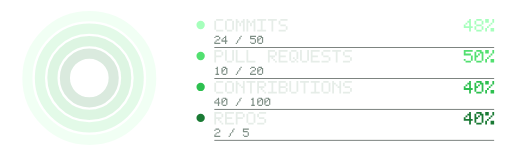
t = 0.00 s
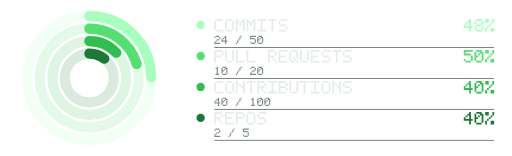
t = 0.36 s
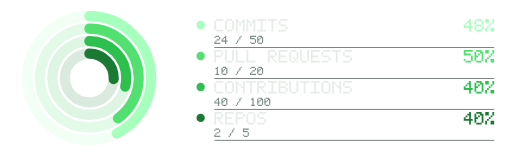
t = 0.73 s
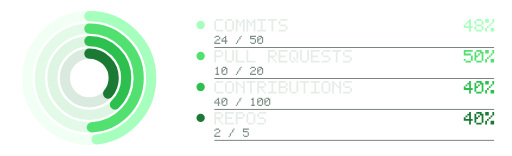
t = 1.20 s
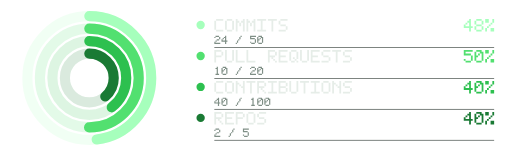
t = 1.46 s
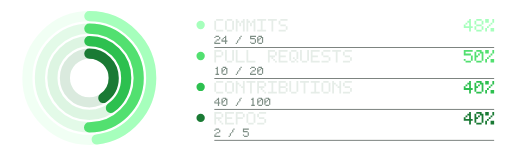
t = 1.95 s

The animated SVG that drew these frames (rendered in a browser with its animation timeline set to each time). Animation: 4 SMIL elements (animate=4); one cycle of 1.95 s.

<svg xmlns="http://www.w3.org/2000/svg" width="860" height="262" viewBox="0 -6 860 262" role="img" aria-label="activity rings"><title>activity rings</title><circle cx="150" cy="125" r="104" fill="none" stroke="#a6ffbc" stroke-opacity="0.16" stroke-width="17"/><circle cx="150" cy="125" r="104" fill="none" stroke="#a6ffbc" stroke-width="17" stroke-linecap="round" stroke-dasharray="653.45" stroke-dashoffset="339.79" transform="rotate(-90 150 125)"><animate attributeName="stroke-dashoffset" from="653.45" to="339.79" dur="1.2s" calcMode="spline" keySplines="0.25 0.1 0.25 1" keyTimes="0;1" fill="freeze"/></circle><circle cx="150" cy="125" r="83" fill="none" stroke="#52e070" stroke-opacity="0.16" stroke-width="17"/><circle cx="150" cy="125" r="83" fill="none" stroke="#52e070" stroke-width="17" stroke-linecap="round" stroke-dasharray="521.5" stroke-dashoffset="260.75" transform="rotate(-90 150 125)"><animate attributeName="stroke-dashoffset" from="521.5" to="260.75" dur="1.45s" calcMode="spline" keySplines="0.25 0.1 0.25 1" keyTimes="0;1" fill="freeze"/></circle><circle cx="150" cy="125" r="62" fill="none" stroke="#2dc04f" stroke-opacity="0.16" stroke-width="17"/><circle cx="150" cy="125" r="62" fill="none" stroke="#2dc04f" stroke-width="17" stroke-linecap="round" stroke-dasharray="389.56" stroke-dashoffset="233.74" transform="rotate(-90 150 125)"><animate attributeName="stroke-dashoffset" from="389.56" to="233.74" dur="1.7s" calcMode="spline" keySplines="0.25 0.1 0.25 1" keyTimes="0;1" fill="freeze"/></circle><circle cx="150" cy="125" r="41" fill="none" stroke="#1a7a34" stroke-opacity="0.16" stroke-width="17"/><circle cx="150" cy="125" r="41" fill="none" stroke="#1a7a34" stroke-width="17" stroke-linecap="round" stroke-dasharray="257.61" stroke-dashoffset="154.57" transform="rotate(-90 150 125)"><animate attributeName="stroke-dashoffset" from="257.61" to="154.57" dur="1.95s" calcMode="spline" keySplines="0.25 0.1 0.25 1" keyTimes="0;1" fill="freeze"/></circle><rect x="330" y="29" width="14" height="14" rx="7" fill="#a6ffbc"/><path fill="#e6ede8" d="M363 26h3v3h-3zM366 26h3v3h-3zM369 26h3v3h-3zM372 26h3v3h-3zM360 29h3v3h-3zM360 32h3v3h-3zM360 35h3v3h-3zM360 38h3v3h-3zM360 41h3v3h-3zM363 44h3v3h-3zM366 44h3v3h-3zM369 44h3v3h-3zM372 44h3v3h-3zM381 26h3v3h-3zM384 26h3v3h-3zM387 26h3v3h-3zM378 29h3v3h-3zM390 29h3v3h-3zM378 32h3v3h-3zM390 32h3v3h-3zM378 35h3v3h-3zM390 35h3v3h-3zM378 38h3v3h-3zM390 38h3v3h-3zM378 41h3v3h-3zM390 41h3v3h-3zM381 44h3v3h-3zM384 44h3v3h-3zM387 44h3v3h-3zM396 26h3v3h-3zM408 26h3v3h-3zM396 29h3v3h-3zM399 29h3v3h-3zM405 29h3v3h-3zM408 29h3v3h-3zM396 32h3v3h-3zM402 32h3v3h-3zM408 32h3v3h-3zM396 35h3v3h-3zM402 35h3v3h-3zM408 35h3v3h-3zM396 38h3v3h-3zM408 38h3v3h-3zM396 41h3v3h-3zM408 41h3v3h-3zM396 44h3v3h-3zM408 44h3v3h-3zM414 26h3v3h-3zM426 26h3v3h-3zM414 29h3v3h-3zM417 29h3v3h-3zM423 29h3v3h-3zM426 29h3v3h-3zM414 32h3v3h-3zM420 32h3v3h-3zM426 32h3v3h-3zM414 35h3v3h-3zM420 35h3v3h-3zM426 35h3v3h-3zM414 38h3v3h-3zM426 38h3v3h-3zM414 41h3v3h-3zM426 41h3v3h-3zM414 44h3v3h-3zM426 44h3v3h-3zM432 26h3v3h-3zM435 26h3v3h-3zM438 26h3v3h-3zM441 26h3v3h-3zM444 26h3v3h-3zM438 29h3v3h-3zM438 32h3v3h-3zM438 35h3v3h-3zM438 38h3v3h-3zM438 41h3v3h-3zM432 44h3v3h-3zM435 44h3v3h-3zM438 44h3v3h-3zM441 44h3v3h-3zM444 44h3v3h-3zM450 26h3v3h-3zM453 26h3v3h-3zM456 26h3v3h-3zM459 26h3v3h-3zM462 26h3v3h-3zM456 29h3v3h-3zM456 32h3v3h-3zM456 35h3v3h-3zM456 38h3v3h-3zM456 41h3v3h-3zM456 44h3v3h-3zM471 26h3v3h-3zM474 26h3v3h-3zM477 26h3v3h-3zM480 26h3v3h-3zM468 29h3v3h-3zM468 32h3v3h-3zM471 35h3v3h-3zM474 35h3v3h-3zM477 35h3v3h-3zM480 38h3v3h-3zM480 41h3v3h-3zM468 44h3v3h-3zM471 44h3v3h-3zM474 44h3v3h-3zM477 44h3v3h-3z"/><path fill="#7f8f86" d="M362 54h2v2h-2zM364 54h2v2h-2zM366 54h2v2h-2zM360 56h2v2h-2zM368 56h2v2h-2zM368 58h2v2h-2zM364 60h2v2h-2zM366 60h2v2h-2zM362 62h2v2h-2zM360 64h2v2h-2zM360 66h2v2h-2zM362 66h2v2h-2zM364 66h2v2h-2zM366 66h2v2h-2zM368 66h2v2h-2zM378 54h2v2h-2zM376 56h2v2h-2zM378 56h2v2h-2zM374 58h2v2h-2zM378 58h2v2h-2zM372 60h2v2h-2zM378 60h2v2h-2zM372 62h2v2h-2zM374 62h2v2h-2zM376 62h2v2h-2zM378 62h2v2h-2zM380 62h2v2h-2zM378 64h2v2h-2zM378 66h2v2h-2zM404 54h2v2h-2zM402 56h2v2h-2zM402 58h2v2h-2zM400 60h2v2h-2zM398 62h2v2h-2zM398 64h2v2h-2zM396 66h2v2h-2zM420 54h2v2h-2zM422 54h2v2h-2zM424 54h2v2h-2zM426 54h2v2h-2zM428 54h2v2h-2zM420 56h2v2h-2zM420 58h2v2h-2zM422 58h2v2h-2zM424 58h2v2h-2zM426 58h2v2h-2zM428 60h2v2h-2zM428 62h2v2h-2zM420 64h2v2h-2zM428 64h2v2h-2zM422 66h2v2h-2zM424 66h2v2h-2zM426 66h2v2h-2zM434 54h2v2h-2zM436 54h2v2h-2zM438 54h2v2h-2zM432 56h2v2h-2zM438 56h2v2h-2zM440 56h2v2h-2zM432 58h2v2h-2zM436 58h2v2h-2zM440 58h2v2h-2zM432 60h2v2h-2zM434 60h2v2h-2zM440 60h2v2h-2zM432 62h2v2h-2zM440 62h2v2h-2zM432 64h2v2h-2zM440 64h2v2h-2zM434 66h2v2h-2zM436 66h2v2h-2zM438 66h2v2h-2z"/><path fill="#a6ffbc" d="M788 26h3v3h-3zM785 29h3v3h-3zM788 29h3v3h-3zM782 32h3v3h-3zM788 32h3v3h-3zM779 35h3v3h-3zM788 35h3v3h-3zM779 38h3v3h-3zM782 38h3v3h-3zM785 38h3v3h-3zM788 38h3v3h-3zM791 38h3v3h-3zM788 41h3v3h-3zM788 44h3v3h-3zM800 26h3v3h-3zM803 26h3v3h-3zM806 26h3v3h-3zM797 29h3v3h-3zM809 29h3v3h-3zM797 32h3v3h-3zM809 32h3v3h-3zM800 35h3v3h-3zM803 35h3v3h-3zM806 35h3v3h-3zM797 38h3v3h-3zM809 38h3v3h-3zM797 41h3v3h-3zM809 41h3v3h-3zM800 44h3v3h-3zM803 44h3v3h-3zM806 44h3v3h-3zM815 26h3v3h-3zM818 26h3v3h-3zM827 26h3v3h-3zM815 29h3v3h-3zM818 29h3v3h-3zM827 29h3v3h-3zM824 32h3v3h-3zM821 35h3v3h-3zM818 38h3v3h-3zM815 41h3v3h-3zM824 41h3v3h-3zM827 41h3v3h-3zM815 44h3v3h-3zM824 44h3v3h-3zM827 44h3v3h-3z"/><rect x="360" y="73" width="470" height="1" fill="#24302a"/><rect x="330" y="81" width="14" height="14" rx="7" fill="#52e070"/><path fill="#e6ede8" d="M360 78h3v3h-3zM363 78h3v3h-3zM366 78h3v3h-3zM369 78h3v3h-3zM360 81h3v3h-3zM372 81h3v3h-3zM360 84h3v3h-3zM372 84h3v3h-3zM360 87h3v3h-3zM363 87h3v3h-3zM366 87h3v3h-3zM369 87h3v3h-3zM360 90h3v3h-3zM360 93h3v3h-3zM360 96h3v3h-3zM378 78h3v3h-3zM390 78h3v3h-3zM378 81h3v3h-3zM390 81h3v3h-3zM378 84h3v3h-3zM390 84h3v3h-3zM378 87h3v3h-3zM390 87h3v3h-3zM378 90h3v3h-3zM390 90h3v3h-3zM378 93h3v3h-3zM390 93h3v3h-3zM381 96h3v3h-3zM384 96h3v3h-3zM387 96h3v3h-3zM396 78h3v3h-3zM396 81h3v3h-3zM396 84h3v3h-3zM396 87h3v3h-3zM396 90h3v3h-3zM396 93h3v3h-3zM396 96h3v3h-3zM399 96h3v3h-3zM402 96h3v3h-3zM405 96h3v3h-3zM408 96h3v3h-3zM414 78h3v3h-3zM414 81h3v3h-3zM414 84h3v3h-3zM414 87h3v3h-3zM414 90h3v3h-3zM414 93h3v3h-3zM414 96h3v3h-3zM417 96h3v3h-3zM420 96h3v3h-3zM423 96h3v3h-3zM426 96h3v3h-3zM450 78h3v3h-3zM453 78h3v3h-3zM456 78h3v3h-3zM459 78h3v3h-3zM450 81h3v3h-3zM462 81h3v3h-3zM450 84h3v3h-3zM462 84h3v3h-3zM450 87h3v3h-3zM453 87h3v3h-3zM456 87h3v3h-3zM459 87h3v3h-3zM450 90h3v3h-3zM456 90h3v3h-3zM450 93h3v3h-3zM459 93h3v3h-3zM450 96h3v3h-3zM462 96h3v3h-3zM468 78h3v3h-3zM471 78h3v3h-3zM474 78h3v3h-3zM477 78h3v3h-3zM480 78h3v3h-3zM468 81h3v3h-3zM468 84h3v3h-3zM468 87h3v3h-3zM471 87h3v3h-3zM474 87h3v3h-3zM477 87h3v3h-3zM468 90h3v3h-3zM468 93h3v3h-3zM468 96h3v3h-3zM471 96h3v3h-3zM474 96h3v3h-3zM477 96h3v3h-3zM480 96h3v3h-3zM489 78h3v3h-3zM492 78h3v3h-3zM495 78h3v3h-3zM486 81h3v3h-3zM498 81h3v3h-3zM486 84h3v3h-3zM498 84h3v3h-3zM486 87h3v3h-3zM498 87h3v3h-3zM486 90h3v3h-3zM492 90h3v3h-3zM498 90h3v3h-3zM486 93h3v3h-3zM495 93h3v3h-3zM489 96h3v3h-3zM492 96h3v3h-3zM498 96h3v3h-3zM504 78h3v3h-3zM516 78h3v3h-3zM504 81h3v3h-3zM516 81h3v3h-3zM504 84h3v3h-3zM516 84h3v3h-3zM504 87h3v3h-3zM516 87h3v3h-3zM504 90h3v3h-3zM516 90h3v3h-3zM504 93h3v3h-3zM516 93h3v3h-3zM507 96h3v3h-3zM510 96h3v3h-3zM513 96h3v3h-3zM522 78h3v3h-3zM525 78h3v3h-3zM528 78h3v3h-3zM531 78h3v3h-3zM534 78h3v3h-3zM522 81h3v3h-3zM522 84h3v3h-3zM522 87h3v3h-3zM525 87h3v3h-3zM528 87h3v3h-3zM531 87h3v3h-3zM522 90h3v3h-3zM522 93h3v3h-3zM522 96h3v3h-3zM525 96h3v3h-3zM528 96h3v3h-3zM531 96h3v3h-3zM534 96h3v3h-3zM543 78h3v3h-3zM546 78h3v3h-3zM549 78h3v3h-3zM552 78h3v3h-3zM540 81h3v3h-3zM540 84h3v3h-3zM543 87h3v3h-3zM546 87h3v3h-3zM549 87h3v3h-3zM552 90h3v3h-3zM552 93h3v3h-3zM540 96h3v3h-3zM543 96h3v3h-3zM546 96h3v3h-3zM549 96h3v3h-3zM558 78h3v3h-3zM561 78h3v3h-3zM564 78h3v3h-3zM567 78h3v3h-3zM570 78h3v3h-3zM564 81h3v3h-3zM564 84h3v3h-3zM564 87h3v3h-3zM564 90h3v3h-3zM564 93h3v3h-3zM564 96h3v3h-3zM579 78h3v3h-3zM582 78h3v3h-3zM585 78h3v3h-3zM588 78h3v3h-3zM576 81h3v3h-3zM576 84h3v3h-3zM579 87h3v3h-3zM582 87h3v3h-3zM585 87h3v3h-3zM588 90h3v3h-3zM588 93h3v3h-3zM576 96h3v3h-3zM579 96h3v3h-3zM582 96h3v3h-3zM585 96h3v3h-3z"/><path fill="#7f8f86" d="M364 106h2v2h-2zM362 108h2v2h-2zM364 108h2v2h-2zM364 110h2v2h-2zM364 112h2v2h-2zM364 114h2v2h-2zM364 116h2v2h-2zM362 118h2v2h-2zM364 118h2v2h-2zM366 118h2v2h-2zM374 106h2v2h-2zM376 106h2v2h-2zM378 106h2v2h-2zM372 108h2v2h-2zM378 108h2v2h-2zM380 108h2v2h-2zM372 110h2v2h-2zM376 110h2v2h-2zM380 110h2v2h-2zM372 112h2v2h-2zM374 112h2v2h-2zM380 112h2v2h-2zM372 114h2v2h-2zM380 114h2v2h-2zM372 116h2v2h-2zM380 116h2v2h-2zM374 118h2v2h-2zM376 118h2v2h-2zM378 118h2v2h-2zM404 106h2v2h-2zM402 108h2v2h-2zM402 110h2v2h-2zM400 112h2v2h-2zM398 114h2v2h-2zM398 116h2v2h-2zM396 118h2v2h-2zM422 106h2v2h-2zM424 106h2v2h-2zM426 106h2v2h-2zM420 108h2v2h-2zM428 108h2v2h-2zM428 110h2v2h-2zM424 112h2v2h-2zM426 112h2v2h-2zM422 114h2v2h-2zM420 116h2v2h-2zM420 118h2v2h-2zM422 118h2v2h-2zM424 118h2v2h-2zM426 118h2v2h-2zM428 118h2v2h-2zM434 106h2v2h-2zM436 106h2v2h-2zM438 106h2v2h-2zM432 108h2v2h-2zM438 108h2v2h-2zM440 108h2v2h-2zM432 110h2v2h-2zM436 110h2v2h-2zM440 110h2v2h-2zM432 112h2v2h-2zM434 112h2v2h-2zM440 112h2v2h-2zM432 114h2v2h-2zM440 114h2v2h-2zM432 116h2v2h-2zM440 116h2v2h-2zM434 118h2v2h-2zM436 118h2v2h-2zM438 118h2v2h-2z"/><path fill="#52e070" d="M779 78h3v3h-3zM782 78h3v3h-3zM785 78h3v3h-3zM788 78h3v3h-3zM791 78h3v3h-3zM779 81h3v3h-3zM779 84h3v3h-3zM782 84h3v3h-3zM785 84h3v3h-3zM788 84h3v3h-3zM791 87h3v3h-3zM791 90h3v3h-3zM779 93h3v3h-3zM791 93h3v3h-3zM782 96h3v3h-3zM785 96h3v3h-3zM788 96h3v3h-3zM800 78h3v3h-3zM803 78h3v3h-3zM806 78h3v3h-3zM797 81h3v3h-3zM806 81h3v3h-3zM809 81h3v3h-3zM797 84h3v3h-3zM803 84h3v3h-3zM809 84h3v3h-3zM797 87h3v3h-3zM800 87h3v3h-3zM809 87h3v3h-3zM797 90h3v3h-3zM809 90h3v3h-3zM797 93h3v3h-3zM809 93h3v3h-3zM800 96h3v3h-3zM803 96h3v3h-3zM806 96h3v3h-3zM815 78h3v3h-3zM818 78h3v3h-3zM827 78h3v3h-3zM815 81h3v3h-3zM818 81h3v3h-3zM827 81h3v3h-3zM824 84h3v3h-3zM821 87h3v3h-3zM818 90h3v3h-3zM815 93h3v3h-3zM824 93h3v3h-3zM827 93h3v3h-3zM815 96h3v3h-3zM824 96h3v3h-3zM827 96h3v3h-3z"/><rect x="360" y="125" width="470" height="1" fill="#24302a"/><rect x="330" y="133" width="14" height="14" rx="7" fill="#2dc04f"/><path fill="#e6ede8" d="M363 130h3v3h-3zM366 130h3v3h-3zM369 130h3v3h-3zM372 130h3v3h-3zM360 133h3v3h-3zM360 136h3v3h-3zM360 139h3v3h-3zM360 142h3v3h-3zM360 145h3v3h-3zM363 148h3v3h-3zM366 148h3v3h-3zM369 148h3v3h-3zM372 148h3v3h-3zM381 130h3v3h-3zM384 130h3v3h-3zM387 130h3v3h-3zM378 133h3v3h-3zM390 133h3v3h-3zM378 136h3v3h-3zM390 136h3v3h-3zM378 139h3v3h-3zM390 139h3v3h-3zM378 142h3v3h-3zM390 142h3v3h-3zM378 145h3v3h-3zM390 145h3v3h-3zM381 148h3v3h-3zM384 148h3v3h-3zM387 148h3v3h-3zM396 130h3v3h-3zM408 130h3v3h-3zM396 133h3v3h-3zM399 133h3v3h-3zM408 133h3v3h-3zM396 136h3v3h-3zM402 136h3v3h-3zM408 136h3v3h-3zM396 139h3v3h-3zM405 139h3v3h-3zM408 139h3v3h-3zM396 142h3v3h-3zM408 142h3v3h-3zM396 145h3v3h-3zM408 145h3v3h-3zM396 148h3v3h-3zM408 148h3v3h-3zM414 130h3v3h-3zM417 130h3v3h-3zM420 130h3v3h-3zM423 130h3v3h-3zM426 130h3v3h-3zM420 133h3v3h-3zM420 136h3v3h-3zM420 139h3v3h-3zM420 142h3v3h-3zM420 145h3v3h-3zM420 148h3v3h-3zM432 130h3v3h-3zM435 130h3v3h-3zM438 130h3v3h-3zM441 130h3v3h-3zM432 133h3v3h-3zM444 133h3v3h-3zM432 136h3v3h-3zM444 136h3v3h-3zM432 139h3v3h-3zM435 139h3v3h-3zM438 139h3v3h-3zM441 139h3v3h-3zM432 142h3v3h-3zM438 142h3v3h-3zM432 145h3v3h-3zM441 145h3v3h-3zM432 148h3v3h-3zM444 148h3v3h-3zM450 130h3v3h-3zM453 130h3v3h-3zM456 130h3v3h-3zM459 130h3v3h-3zM462 130h3v3h-3zM456 133h3v3h-3zM456 136h3v3h-3zM456 139h3v3h-3zM456 142h3v3h-3zM456 145h3v3h-3zM450 148h3v3h-3zM453 148h3v3h-3zM456 148h3v3h-3zM459 148h3v3h-3zM462 148h3v3h-3zM468 130h3v3h-3zM471 130h3v3h-3zM474 130h3v3h-3zM477 130h3v3h-3zM468 133h3v3h-3zM480 133h3v3h-3zM468 136h3v3h-3zM480 136h3v3h-3zM468 139h3v3h-3zM471 139h3v3h-3zM474 139h3v3h-3zM477 139h3v3h-3zM468 142h3v3h-3zM480 142h3v3h-3zM468 145h3v3h-3zM480 145h3v3h-3zM468 148h3v3h-3zM471 148h3v3h-3zM474 148h3v3h-3zM477 148h3v3h-3zM486 130h3v3h-3zM498 130h3v3h-3zM486 133h3v3h-3zM498 133h3v3h-3zM486 136h3v3h-3zM498 136h3v3h-3zM486 139h3v3h-3zM498 139h3v3h-3zM486 142h3v3h-3zM498 142h3v3h-3zM486 145h3v3h-3zM498 145h3v3h-3zM489 148h3v3h-3zM492 148h3v3h-3zM495 148h3v3h-3zM504 130h3v3h-3zM507 130h3v3h-3zM510 130h3v3h-3zM513 130h3v3h-3zM516 130h3v3h-3zM510 133h3v3h-3zM510 136h3v3h-3zM510 139h3v3h-3zM510 142h3v3h-3zM510 145h3v3h-3zM510 148h3v3h-3zM522 130h3v3h-3zM525 130h3v3h-3zM528 130h3v3h-3zM531 130h3v3h-3zM534 130h3v3h-3zM528 133h3v3h-3zM528 136h3v3h-3zM528 139h3v3h-3zM528 142h3v3h-3zM528 145h3v3h-3zM522 148h3v3h-3zM525 148h3v3h-3zM528 148h3v3h-3zM531 148h3v3h-3zM534 148h3v3h-3zM543 130h3v3h-3zM546 130h3v3h-3zM549 130h3v3h-3zM540 133h3v3h-3zM552 133h3v3h-3zM540 136h3v3h-3zM552 136h3v3h-3zM540 139h3v3h-3zM552 139h3v3h-3zM540 142h3v3h-3zM552 142h3v3h-3zM540 145h3v3h-3zM552 145h3v3h-3zM543 148h3v3h-3zM546 148h3v3h-3zM549 148h3v3h-3zM558 130h3v3h-3zM570 130h3v3h-3zM558 133h3v3h-3zM561 133h3v3h-3zM570 133h3v3h-3zM558 136h3v3h-3zM564 136h3v3h-3zM570 136h3v3h-3zM558 139h3v3h-3zM567 139h3v3h-3zM570 139h3v3h-3zM558 142h3v3h-3zM570 142h3v3h-3zM558 145h3v3h-3zM570 145h3v3h-3zM558 148h3v3h-3zM570 148h3v3h-3zM579 130h3v3h-3zM582 130h3v3h-3zM585 130h3v3h-3zM588 130h3v3h-3zM576 133h3v3h-3zM576 136h3v3h-3zM579 139h3v3h-3zM582 139h3v3h-3zM585 139h3v3h-3zM588 142h3v3h-3zM588 145h3v3h-3zM576 148h3v3h-3zM579 148h3v3h-3zM582 148h3v3h-3zM585 148h3v3h-3z"/><path fill="#7f8f86" d="M366 158h2v2h-2zM364 160h2v2h-2zM366 160h2v2h-2zM362 162h2v2h-2zM366 162h2v2h-2zM360 164h2v2h-2zM366 164h2v2h-2zM360 166h2v2h-2zM362 166h2v2h-2zM364 166h2v2h-2zM366 166h2v2h-2zM368 166h2v2h-2zM366 168h2v2h-2zM366 170h2v2h-2zM374 158h2v2h-2zM376 158h2v2h-2zM378 158h2v2h-2zM372 160h2v2h-2zM378 160h2v2h-2zM380 160h2v2h-2zM372 162h2v2h-2zM376 162h2v2h-2zM380 162h2v2h-2zM372 164h2v2h-2zM374 164h2v2h-2zM380 164h2v2h-2zM372 166h2v2h-2zM380 166h2v2h-2zM372 168h2v2h-2zM380 168h2v2h-2zM374 170h2v2h-2zM376 170h2v2h-2zM378 170h2v2h-2zM404 158h2v2h-2zM402 160h2v2h-2zM402 162h2v2h-2zM400 164h2v2h-2zM398 166h2v2h-2zM398 168h2v2h-2zM396 170h2v2h-2zM424 158h2v2h-2zM422 160h2v2h-2zM424 160h2v2h-2zM424 162h2v2h-2zM424 164h2v2h-2zM424 166h2v2h-2zM424 168h2v2h-2zM422 170h2v2h-2zM424 170h2v2h-2zM426 170h2v2h-2zM434 158h2v2h-2zM436 158h2v2h-2zM438 158h2v2h-2zM432 160h2v2h-2zM438 160h2v2h-2zM440 160h2v2h-2zM432 162h2v2h-2zM436 162h2v2h-2zM440 162h2v2h-2zM432 164h2v2h-2zM434 164h2v2h-2zM440 164h2v2h-2zM432 166h2v2h-2zM440 166h2v2h-2zM432 168h2v2h-2zM440 168h2v2h-2zM434 170h2v2h-2zM436 170h2v2h-2zM438 170h2v2h-2zM446 158h2v2h-2zM448 158h2v2h-2zM450 158h2v2h-2zM444 160h2v2h-2zM450 160h2v2h-2zM452 160h2v2h-2zM444 162h2v2h-2zM448 162h2v2h-2zM452 162h2v2h-2zM444 164h2v2h-2zM446 164h2v2h-2zM452 164h2v2h-2zM444 166h2v2h-2zM452 166h2v2h-2zM444 168h2v2h-2zM452 168h2v2h-2zM446 170h2v2h-2zM448 170h2v2h-2zM450 170h2v2h-2z"/><path fill="#2dc04f" d="M788 130h3v3h-3zM785 133h3v3h-3zM788 133h3v3h-3zM782 136h3v3h-3zM788 136h3v3h-3zM779 139h3v3h-3zM788 139h3v3h-3zM779 142h3v3h-3zM782 142h3v3h-3zM785 142h3v3h-3zM788 142h3v3h-3zM791 142h3v3h-3zM788 145h3v3h-3zM788 148h3v3h-3zM800 130h3v3h-3zM803 130h3v3h-3zM806 130h3v3h-3zM797 133h3v3h-3zM806 133h3v3h-3zM809 133h3v3h-3zM797 136h3v3h-3zM803 136h3v3h-3zM809 136h3v3h-3zM797 139h3v3h-3zM800 139h3v3h-3zM809 139h3v3h-3zM797 142h3v3h-3zM809 142h3v3h-3zM797 145h3v3h-3zM809 145h3v3h-3zM800 148h3v3h-3zM803 148h3v3h-3zM806 148h3v3h-3zM815 130h3v3h-3zM818 130h3v3h-3zM827 130h3v3h-3zM815 133h3v3h-3zM818 133h3v3h-3zM827 133h3v3h-3zM824 136h3v3h-3zM821 139h3v3h-3zM818 142h3v3h-3zM815 145h3v3h-3zM824 145h3v3h-3zM827 145h3v3h-3zM815 148h3v3h-3zM824 148h3v3h-3zM827 148h3v3h-3z"/><rect x="360" y="177" width="470" height="1" fill="#24302a"/><rect x="330" y="185" width="14" height="14" rx="7" fill="#1a7a34"/><path fill="#e6ede8" d="M360 182h3v3h-3zM363 182h3v3h-3zM366 182h3v3h-3zM369 182h3v3h-3zM360 185h3v3h-3zM372 185h3v3h-3zM360 188h3v3h-3zM372 188h3v3h-3zM360 191h3v3h-3zM363 191h3v3h-3zM366 191h3v3h-3zM369 191h3v3h-3zM360 194h3v3h-3zM366 194h3v3h-3zM360 197h3v3h-3zM369 197h3v3h-3zM360 200h3v3h-3zM372 200h3v3h-3zM378 182h3v3h-3zM381 182h3v3h-3zM384 182h3v3h-3zM387 182h3v3h-3zM390 182h3v3h-3zM378 185h3v3h-3zM378 188h3v3h-3zM378 191h3v3h-3zM381 191h3v3h-3zM384 191h3v3h-3zM387 191h3v3h-3zM378 194h3v3h-3zM378 197h3v3h-3zM378 200h3v3h-3zM381 200h3v3h-3zM384 200h3v3h-3zM387 200h3v3h-3zM390 200h3v3h-3zM396 182h3v3h-3zM399 182h3v3h-3zM402 182h3v3h-3zM405 182h3v3h-3zM396 185h3v3h-3zM408 185h3v3h-3zM396 188h3v3h-3zM408 188h3v3h-3zM396 191h3v3h-3zM399 191h3v3h-3zM402 191h3v3h-3zM405 191h3v3h-3zM396 194h3v3h-3zM396 197h3v3h-3zM396 200h3v3h-3zM417 182h3v3h-3zM420 182h3v3h-3zM423 182h3v3h-3zM414 185h3v3h-3zM426 185h3v3h-3zM414 188h3v3h-3zM426 188h3v3h-3zM414 191h3v3h-3zM426 191h3v3h-3zM414 194h3v3h-3zM426 194h3v3h-3zM414 197h3v3h-3zM426 197h3v3h-3zM417 200h3v3h-3zM420 200h3v3h-3zM423 200h3v3h-3zM435 182h3v3h-3zM438 182h3v3h-3zM441 182h3v3h-3zM444 182h3v3h-3zM432 185h3v3h-3zM432 188h3v3h-3zM435 191h3v3h-3zM438 191h3v3h-3zM441 191h3v3h-3zM444 194h3v3h-3zM444 197h3v3h-3zM432 200h3v3h-3zM435 200h3v3h-3zM438 200h3v3h-3zM441 200h3v3h-3z"/><path fill="#7f8f86" d="M362 210h2v2h-2zM364 210h2v2h-2zM366 210h2v2h-2zM360 212h2v2h-2zM368 212h2v2h-2zM368 214h2v2h-2zM364 216h2v2h-2zM366 216h2v2h-2zM362 218h2v2h-2zM360 220h2v2h-2zM360 222h2v2h-2zM362 222h2v2h-2zM364 222h2v2h-2zM366 222h2v2h-2zM368 222h2v2h-2zM392 210h2v2h-2zM390 212h2v2h-2zM390 214h2v2h-2zM388 216h2v2h-2zM386 218h2v2h-2zM386 220h2v2h-2zM384 222h2v2h-2zM408 210h2v2h-2zM410 210h2v2h-2zM412 210h2v2h-2zM414 210h2v2h-2zM416 210h2v2h-2zM408 212h2v2h-2zM408 214h2v2h-2zM410 214h2v2h-2zM412 214h2v2h-2zM414 214h2v2h-2zM416 216h2v2h-2zM416 218h2v2h-2zM408 220h2v2h-2zM416 220h2v2h-2zM410 222h2v2h-2zM412 222h2v2h-2zM414 222h2v2h-2z"/><path fill="#1a7a34" d="M788 182h3v3h-3zM785 185h3v3h-3zM788 185h3v3h-3zM782 188h3v3h-3zM788 188h3v3h-3zM779 191h3v3h-3zM788 191h3v3h-3zM779 194h3v3h-3zM782 194h3v3h-3zM785 194h3v3h-3zM788 194h3v3h-3zM791 194h3v3h-3zM788 197h3v3h-3zM788 200h3v3h-3zM800 182h3v3h-3zM803 182h3v3h-3zM806 182h3v3h-3zM797 185h3v3h-3zM806 185h3v3h-3zM809 185h3v3h-3zM797 188h3v3h-3zM803 188h3v3h-3zM809 188h3v3h-3zM797 191h3v3h-3zM800 191h3v3h-3zM809 191h3v3h-3zM797 194h3v3h-3zM809 194h3v3h-3zM797 197h3v3h-3zM809 197h3v3h-3zM800 200h3v3h-3zM803 200h3v3h-3zM806 200h3v3h-3zM815 182h3v3h-3zM818 182h3v3h-3zM827 182h3v3h-3zM815 185h3v3h-3zM818 185h3v3h-3zM827 185h3v3h-3zM824 188h3v3h-3zM821 191h3v3h-3zM818 194h3v3h-3zM815 197h3v3h-3zM824 197h3v3h-3zM827 197h3v3h-3zM815 200h3v3h-3zM824 200h3v3h-3zM827 200h3v3h-3z"/><rect x="360" y="229" width="470" height="1" fill="#24302a"/></svg>
